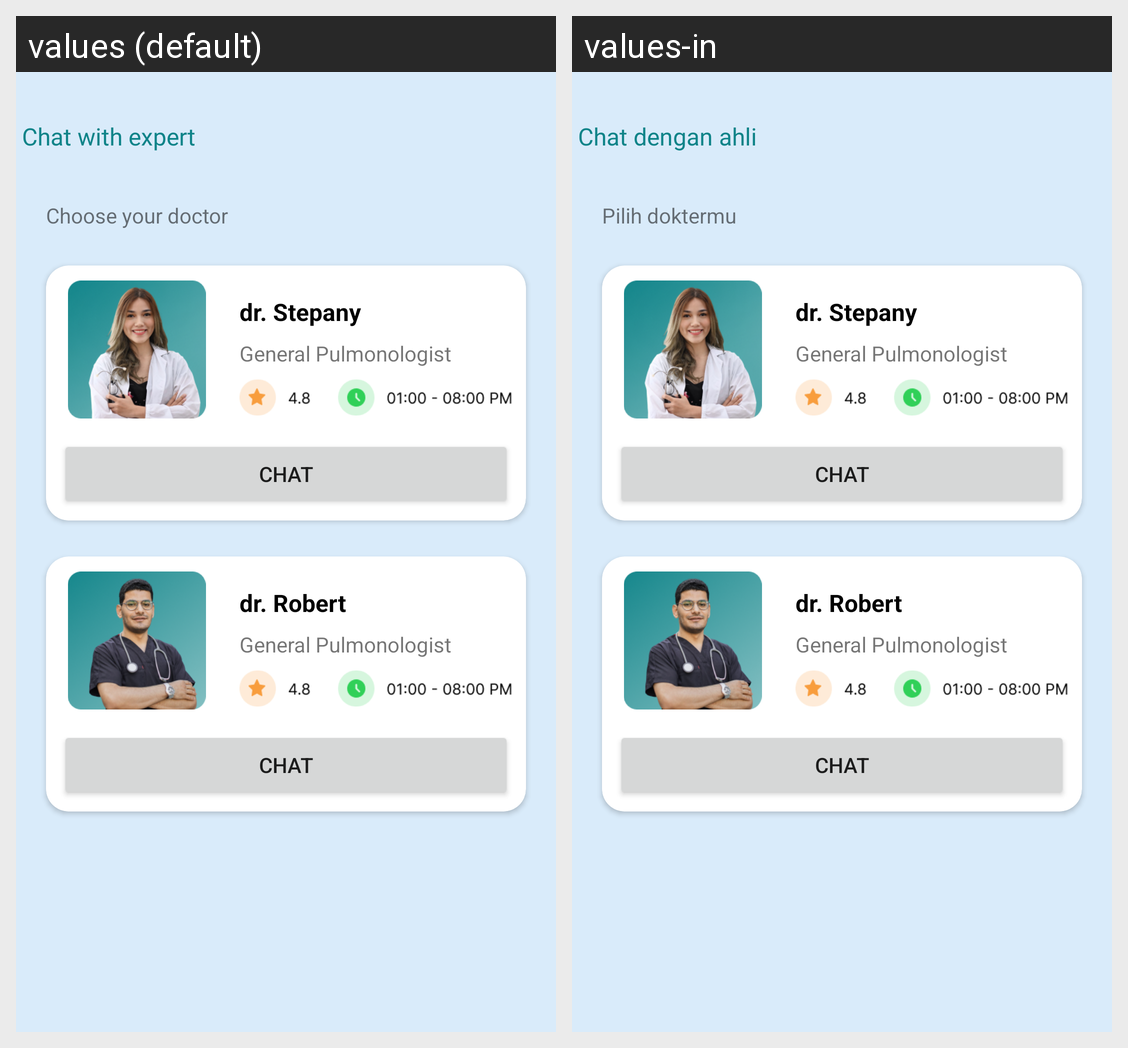

Here is an Android app screen in its default locale and in the app's own translations. Write out the translated-string differences for the strings that appear on this screen.
Android screen res/layout/activity_choose_doctor.xml rendered under 2 locales, left to right: values (default), values-in. Device: Nexus 5 (rendered at 1080×1920; each locale shown at half size, 540×960, under a caption strip naming it); theme Theme.ChoTracker.
Strings drawn on this screen, with the default value and each locale's value (text and hints the layout hard-codes, and strings that could not be matched under every locale, appear in the picture but are not listed):

chat_with_expert
  values: Chat with expert
  values-in: Chat dengan ahli

choose_a_doctor
  values: Choose your doctor
  values-in: Pilih doktermu

chat
  values: Chat
  values-in: Chat

doctor_stepany
  values: dr. Stepany
  values-in: dr. Stepany

description_doctor
  values: General Pulmonologist
  values-in: General Pulmonologist

doctor_robert
  values: dr. Robert
  values-in: dr. Robert
